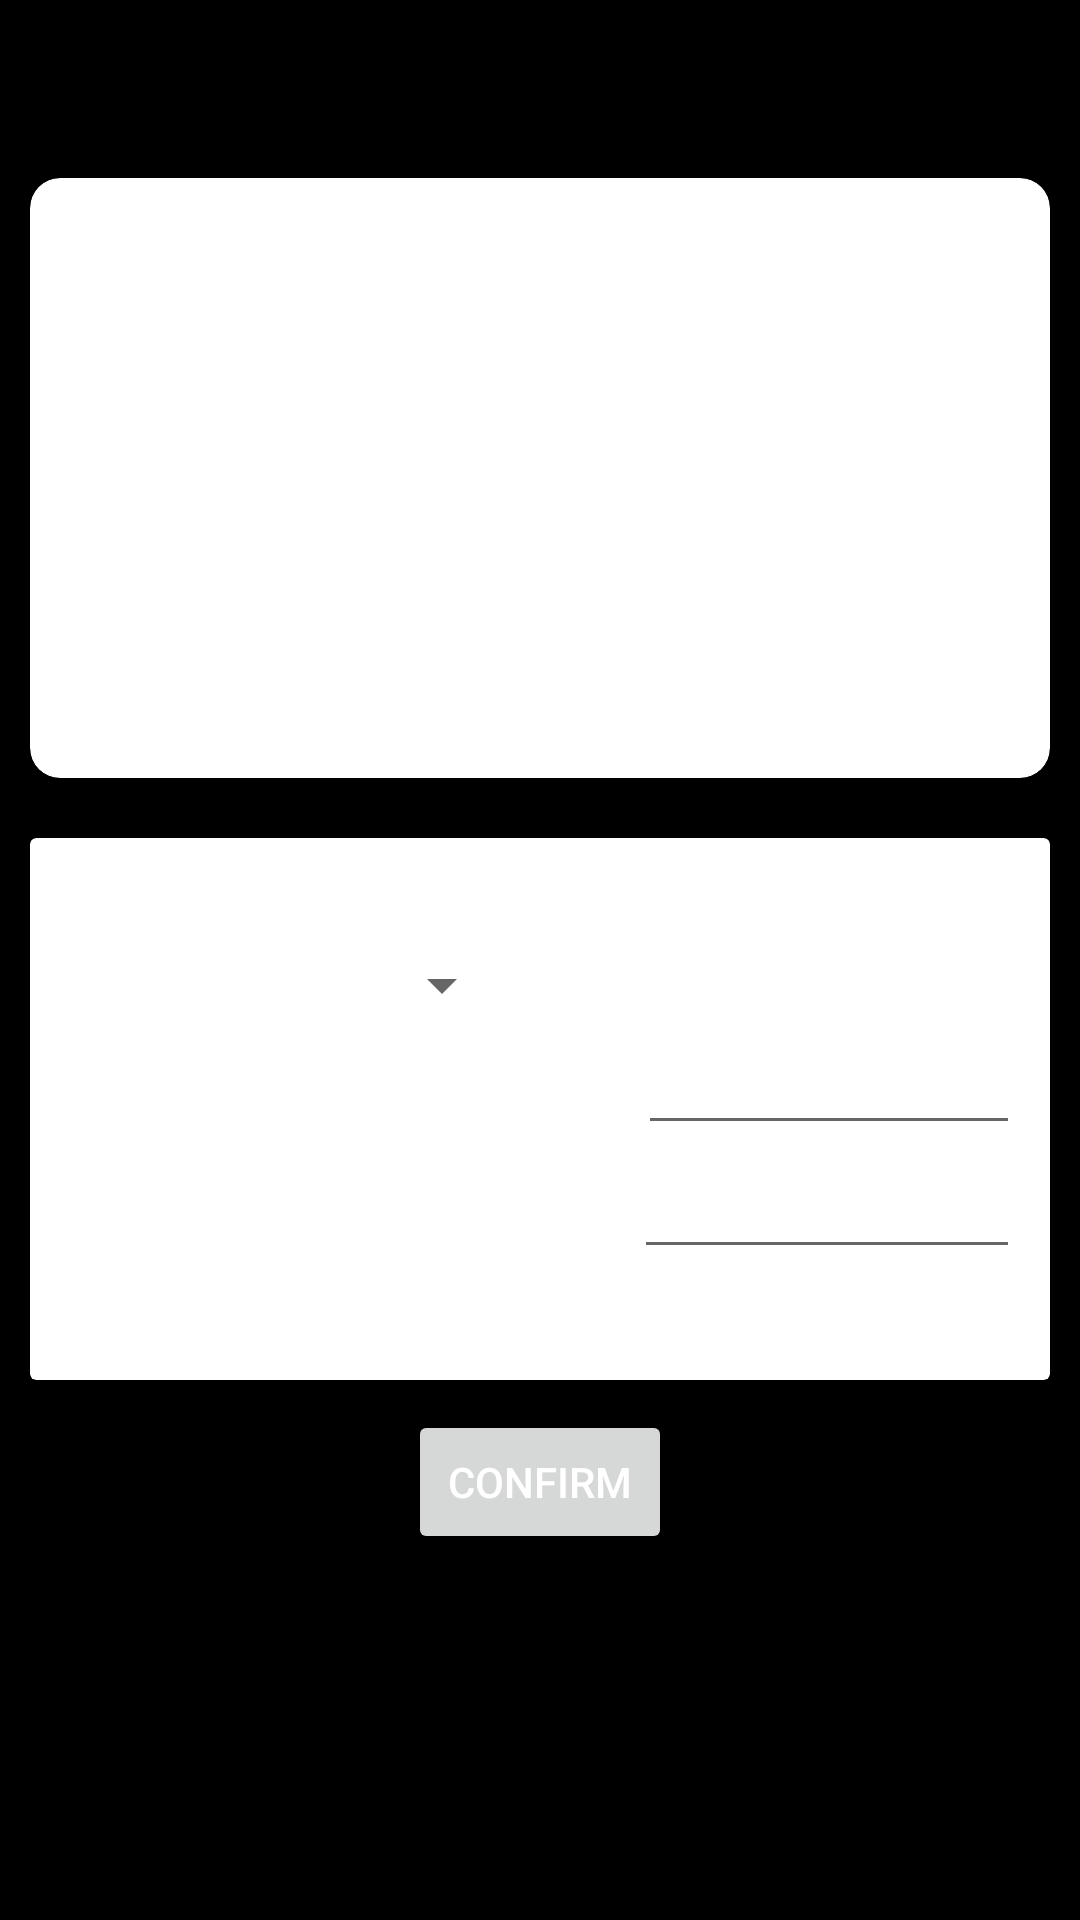

Write the Android layout XML for this screen, with the resource values it uses.
<!-- AndroidManifest.xml: application theme Theme.BigScreenCinema -->
<!-- res/layout/fragment_screenings.xml -->
<?xml version="1.0" encoding="utf-8"?>
<androidx.appcompat.widget.LinearLayoutCompat xmlns:android="http://schemas.android.com/apk/res/android"
    xmlns:app="http://schemas.android.com/apk/res-auto"
    android:layout_width="match_parent"
    android:layout_height="match_parent"
    android:orientation="vertical">

    <TextView
        android:id="@+id/text_title_screenings"
        android:layout_width="wrap_content"
        android:layout_height="wrap_content"
        android:layout_gravity="center"
        android:layout_marginTop="20dp"
        android:textSize="22sp"
        android:textStyle="bold">

    </TextView>


    <androidx.cardview.widget.CardView
        android:layout_width="match_parent"
        android:layout_height="200dp"
        android:layout_margin="10dp"
        app:cardCornerRadius="10dp"
        android:layout_gravity="center"
        android:elevation="2dp"
        >


        <androidx.appcompat.widget.LinearLayoutCompat
            android:layout_width="wrap_content"
            android:layout_height="wrap_content"
            android:orientation="vertical"
            android:padding="10dp">



            <TextView

                android:layout_width="wrap_content"
                android:layout_height="wrap_content"
                android:layout_gravity="center"
                android:gravity="center"
                android:text="@string/prices"
                android:textSize="20sp"
                android:textStyle="bold" />


            <androidx.appcompat.widget.LinearLayoutCompat
                android:layout_width="wrap_content"
                android:layout_height="wrap_content">

                <TextView

                    android:layout_width="wrap_content"
                    android:layout_height="wrap_content"
                    android:padding="10dp"
                    android:text="@string/child" />

                <TextView
                    android:id="@+id/text_price_child"

                    android:layout_width="wrap_content"
                    android:layout_height="wrap_content"
                    android:padding="10dp">

                </TextView>

            </androidx.appcompat.widget.LinearLayoutCompat>

            <androidx.appcompat.widget.LinearLayoutCompat
                android:layout_width="wrap_content"
                android:layout_height="wrap_content">

                <TextView

                    android:layout_width="wrap_content"
                    android:layout_height="wrap_content"
                    android:padding="10dp"
                    android:text="@string/adult_14" />

                <TextView
                    android:id="@+id/text_price_adult"

                    android:layout_width="wrap_content"
                    android:layout_height="wrap_content"
                    android:padding="10dp">

                </TextView>

            </androidx.appcompat.widget.LinearLayoutCompat>


        </androidx.appcompat.widget.LinearLayoutCompat>


    </androidx.cardview.widget.CardView>


    <androidx.cardview.widget.CardView
        android:layout_width="match_parent"
        android:layout_height="wrap_content"
        android:layout_margin="10dp">



        <LinearLayout
            android:layout_width="wrap_content"
            android:layout_height="wrap_content"
            android:orientation="vertical"
            android:padding="10dp">

            <TextView
                android:layout_width="wrap_content"
                android:layout_height="wrap_content"
                android:layout_gravity="center"
                android:text="@string/ticket_options"
                android:textSize="20sp"
                android:textStyle="bold" />


            <androidx.appcompat.widget.LinearLayoutCompat
                android:layout_width="wrap_content"
                android:layout_height="wrap_content">

                <TextView
                    android:layout_width="wrap_content"
                    android:layout_height="wrap_content"
                    android:text="@string/select_screening" />

                <Spinner
                    android:id="@+id/select_screening"
                    android:layout_width="wrap_content"
                    android:layout_height="wrap_content"
                    android:padding="10dp"
                    android:spinnerMode="dropdown"

                    />
            </androidx.appcompat.widget.LinearLayoutCompat>

            <androidx.appcompat.widget.LinearLayoutCompat
                android:layout_width="wrap_content"
                android:layout_height="wrap_content">

                <TextView
                    android:layout_width="wrap_content"
                    android:layout_height="wrap_content"
                    android:text="@string/select_number_of_adult_tickets" />

                <EditText
                    android:id="@+id/input_num_adults"
                    android:layout_width="wrap_content"
                    android:layout_height="wrap_content"
                    android:ems="10"
                    android:imeActionId="@integer/material_motion_duration_long_2"
                    android:inputType="number" />

            </androidx.appcompat.widget.LinearLayoutCompat>

            <androidx.appcompat.widget.LinearLayoutCompat
                android:layout_width="wrap_content"
                android:layout_height="wrap_content">

                <TextView
                    android:layout_width="wrap_content"
                    android:layout_height="wrap_content"
                    android:text="@string/select_number_of_child_tickets" />

                <EditText
                    android:id="@+id/input_num_children"
                    android:layout_width="wrap_content"
                    android:layout_height="wrap_content"
                    android:ems="10"
                    android:imeActionId="@integer/material_motion_duration_long_2"
                    android:inputType="number" />

            </androidx.appcompat.widget.LinearLayoutCompat>

            <androidx.appcompat.widget.LinearLayoutCompat
                android:layout_width="wrap_content"
                android:layout_height="wrap_content">

                <TextView
                    android:layout_width="wrap_content"
                    android:layout_height="wrap_content"
                    android:text="@string/total"

                    android:textSize="20sp"/>


                <TextView
                    android:id="@+id/text_total"
                    android:layout_width="wrap_content"
                    android:layout_height="wrap_content"
                    android:text="@string/_0_00"
                    android:paddingLeft="20dp"
                    android:textSize="20sp"

                    />


            </androidx.appcompat.widget.LinearLayoutCompat>


        </LinearLayout>
    </androidx.cardview.widget.CardView>

    <Button
        android:id="@+id/screening_confirm"
        android:layout_width="wrap_content"
        android:layout_height="wrap_content"
        android:layout_gravity="center"
        android:text="@string/confirm" />


</androidx.appcompat.widget.LinearLayoutCompat>
<!-- resources referenced by this layout -->
<resources>
  <string name="_0_00">£0.00</string>
  <string name="adult_14">Adult (14+)</string>
  <string name="child">Child:</string>
  <string name="confirm">Confirm</string>
  <string name="prices">Prices</string>
  <string name="select_number_of_adult_tickets">Select Number of Adult Tickets</string>
  <string name="select_number_of_child_tickets">Select Number of Child Tickets</string>
  <string name="select_screening">Select Screening</string>
  <string name="ticket_options">Ticket Options</string>
  <string name="total">Total:</string>
  <style name="Theme.BigScreenCinema" parent="Theme.MaterialComponents.DayNight.DarkActionBar">
          
          <item name="colorPrimary">@color/purple_500</item>
          <item name="colorPrimaryVariant">@color/purple_700</item>
          <item name="colorOnPrimary">@color/white</item>
          
          <item name="colorSecondary">@color/teal_200</item>
          <item name="colorSecondaryVariant">@color/teal_700</item>
          <item name="colorOnSecondary">@color/black</item>
          
          <item name="android:statusBarColor">?attr/colorPrimaryVariant</item>
          
      </style>
  <color name="purple_500">#FF6200EE</color>
  <color name="purple_700">#FF3700B3</color>
  <color name="white">#FFFFFFFF</color>
  <color name="teal_200">#FF03DAC5</color>
  <color name="teal_700">#FF018786</color>
  <color name="black">#FF000000</color>
</resources>
